The GitHub repository maso0310/quality_selector_game contains a labelled image folder "images" with 2 categories: diseased, healthy. Examples follow, each with its label.

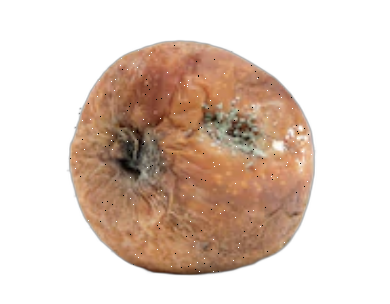
Label: diseased

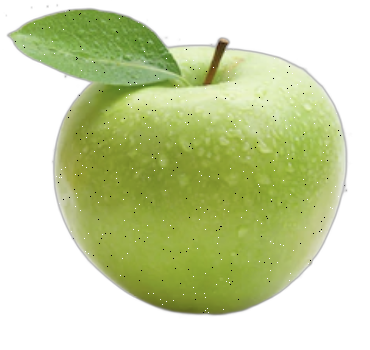
Label: healthy

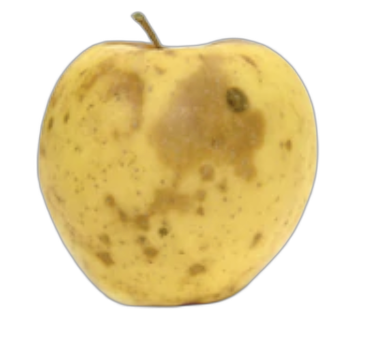
Label: diseased

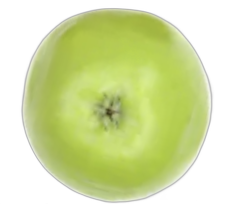
Label: healthy

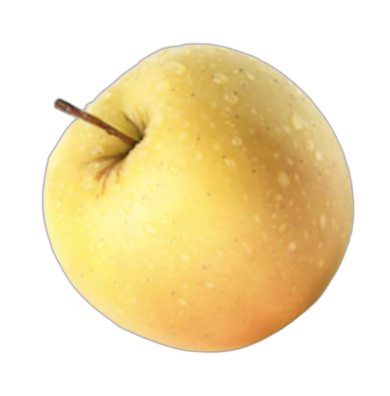
Label: healthy

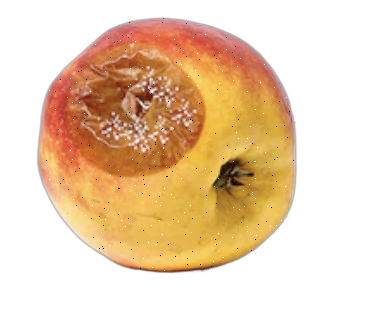
Label: diseased
